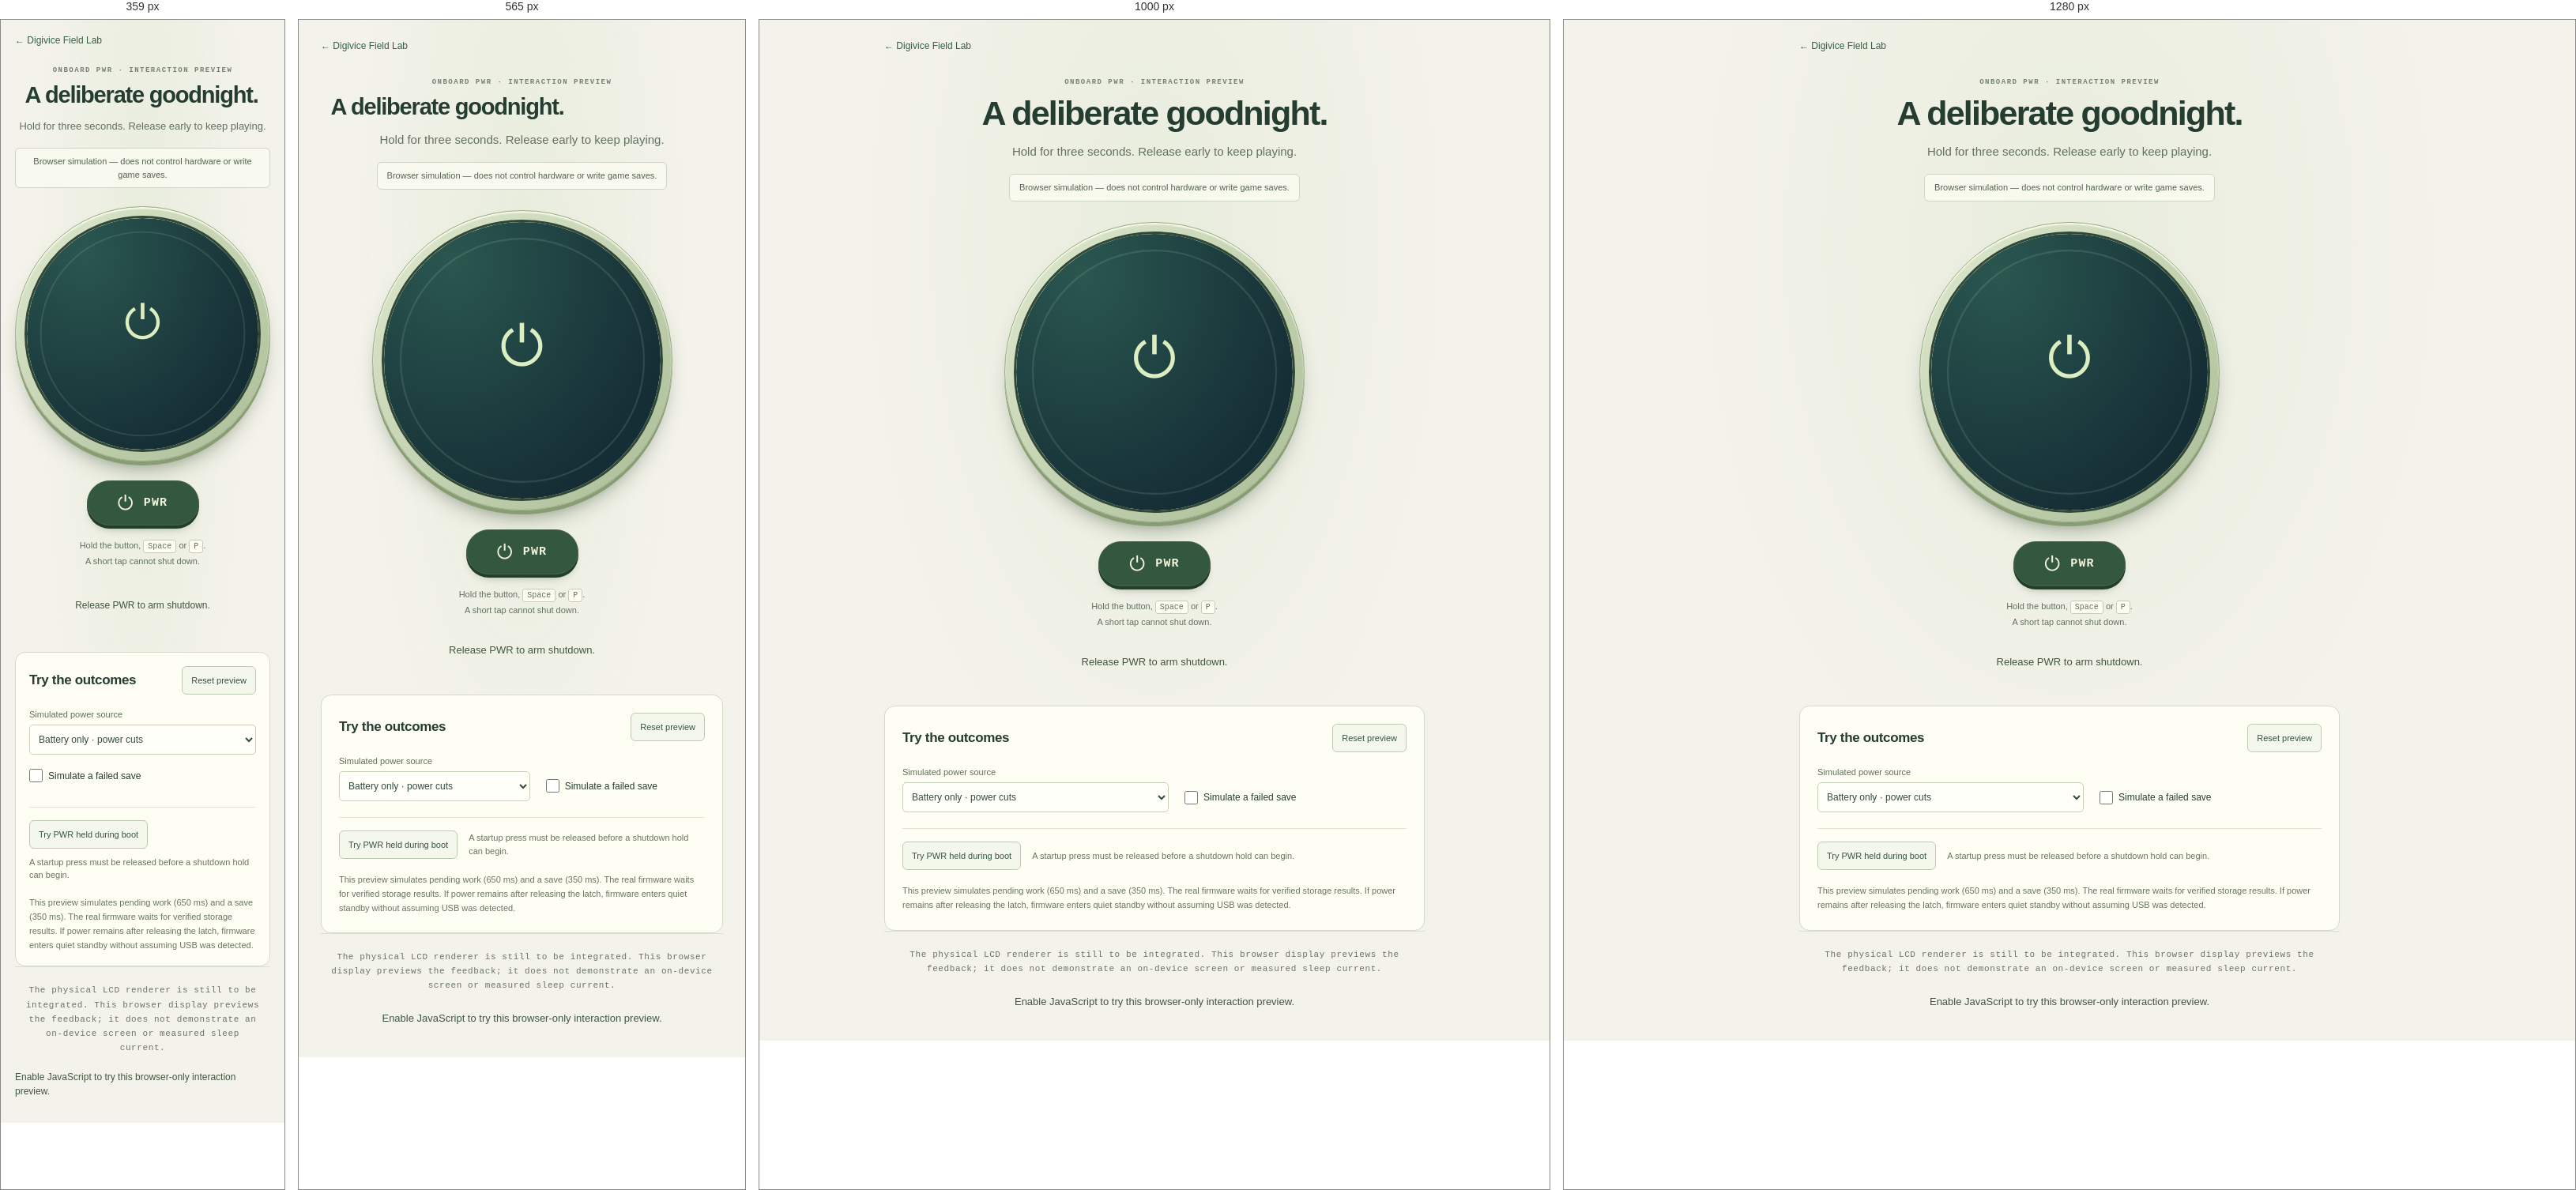
Rendered at 359 px, 565 px, 1000 px and 1280 px, left to right.

<!-- file: power-demo.html -->
<!doctype html>
<html lang="en">
<head>
  <meta charset="utf-8">
  <meta name="viewport" content="width=device-width, initial-scale=1">
  <meta name="color-scheme" content="light">
  <meta name="theme-color" content="#f4f3eb">
  <title>Digivice · Power preview</title>
  <link rel="stylesheet" href="/styles.css">
  <link rel="stylesheet" href="/power-demo.css">
  <script src="/power-demo.js" type="module"></script>
</head>
<body class="power-page">
  <main id="power-demo" data-phase="await-initial-release">
    <header class="power-intro">
      <a class="power-home" href="/">← Digivice Field Lab</a>
      <p class="eyebrow">ONBOARD PWR · INTERACTION PREVIEW</p>
      <h1>A deliberate goodnight.</h1>
      <p class="power-lede">Hold for three seconds. Release early to keep playing.</p>
      <p class="simulation-badge">Browser simulation — does not control hardware or write game saves.</p>
    </header>

    <section class="power-device" aria-label="Simulated round power display">
      <div class="power-bezel">
        <div class="screen-surface">
          <div id="power-screen" class="device-ui"></div>
          <svg class="power-ring" viewBox="0 0 100 100" aria-hidden="true"><circle class="power-ring-track" cx="50" cy="50" r="44"/><circle id="power-ring-fill" cx="50" cy="50" r="44"/></svg>
          <div class="power-center" aria-hidden="true"><span id="power-symbol">⏻</span><span id="power-countdown" hidden></span></div>
        </div>
      </div>
      <button id="power-button" type="button" aria-label="Hold simulated onboard PWR for three seconds" aria-pressed="false"><span aria-hidden="true">⏻</span> PWR</button>
      <p class="power-key-hint">Hold the button, <kbd>Space</kbd> or <kbd>P</kbd>.<br>A short tap cannot shut down.</p>
      <p id="power-status" class="power-status" role="status" aria-live="polite" aria-atomic="true">Release PWR to arm shutdown.</p>
    </section>

    <section class="power-scenarios" aria-labelledby="scenario-heading">
      <div class="power-scenario-heading"><h2 id="scenario-heading">Try the outcomes</h2><button id="reset-demo" type="button">Reset preview</button></div>
      <div class="power-scenario-options">
        <label for="power-source">Simulated power source<select id="power-source"><option value="battery">Battery only · power cuts</option><option value="usb">USB present · power remains</option></select></label>
        <label class="power-checkbox"><input id="save-failure" type="checkbox"> Simulate a failed save</label>
      </div>
      <div class="power-boot-controls"><button id="boot-held" type="button">Try PWR held during boot</button><button id="release-boot" type="button" hidden>Release simulated PWR</button><p>A startup press must be released before a shutdown hold can begin.</p></div>
      <p class="power-simulation-detail">This preview simulates pending work (650 ms) and a save (350 ms). The real firmware waits for verified storage results. If power remains after releasing the latch, firmware enters quiet standby without assuming USB was detected.</p>
    </section>
    <footer class="power-footnote">The physical LCD renderer is still to be integrated. This browser display previews the feedback; it does not demonstrate an on-device screen or measured sleep current.</footer>
    <noscript><p class="power-status">Enable JavaScript to try this browser-only interaction preview.</p></noscript>
  </main>
</body>
</html>


/* @media block from styles.css */
@media(min-width:1100px) {
  .device-panel {
    padding-right:20px;
  }
  .device-shell {
    margin-top:6px;
  }
}

/* @media block from styles.css */
@media(max-width:900px) {
  .page {
    padding:0 28px;
  }
  .workspace {
    gap:25px;
    grid-template-columns:minmax(0,1fr) minmax(320px,1fr);
  }
  .device-shell {
    padding:40px 18px 35px;
  }
  .shell-mark {
    top:19px;
    font-size:7px;
  }
  .shell-bottom {
    bottom:12px;
    font-size:6px;
  }
  .device-caption {
    font-size:8px;
  }
  .panel-caption>span {
    font-size:7px;
  }
  .card {
    padding:22px 20px;
  }
  .device-panel {
    display:flex;
    flex-direction:column;
    justify-content:flex-start;
  }
  .device-shell {
    margin-top:30px;
  }
  h1 {
    font-size:40px;
  }
  .bottom-grid {
    gap:16px;
  }
  .bottom-grid .card {
    padding:22px 20px;
  }
  .notice {
    flex-direction:column;
    align-items:flex-start;
  }
  .pairing-box {
    flex-wrap:wrap;
  }
}

/* @media block from styles.css */
@media(max-width:720px) {
  .page {
    padding:0 22px;
  }
  .masthead {
    min-height:84px;
  }
  .wordmark {
    font-size:24px;
    gap:8px;
  }
  .brand-glyph {
    font-size:31px;
  }
  .wordmark-divider {
    margin:0 1px;
  }
  .lab-name {
    font-size:8px;
    letter-spacing:1px;
  }
  .connection {
    max-width:105px;
    font-size:9px;
    line-height:1.4;
    gap:6px;
  }
  .intro {
    padding:33px 0 24px;
  }
  h1 {
    font-size:34px;
    max-width:320px;
    letter-spacing:-1.2px;
    line-height:1.15;
  }
  .lede {
    font-size:12px;
    max-width:300px;
  }
  .workspace {
    grid-template-columns:1fr;
    gap:28px;
  }
  .device-panel {
    padding:0;
  }
  .panel-caption {
    padding-top:7px;
    padding-bottom:15px;
  }
  .panel-caption>span {
    font-size:8px;
  }
  .device-shell {
    max-width:390px;
    padding:41px 23px 37px;
    margin-top:0;
  }
  .shell-mark {
    top:19px;
  }
  .shell-bottom {
    bottom:12px;
    font-size:7px;
  }
  .device-caption {
    font-size:9px;
    margin-top:26px;
  }
  .device-note {
    font-size:9px;
  }
  .controls {
    gap:14px;
  }
  .card {
    padding:24px;
  }
  .stats {
    gap:19px 27px;
  }
  .card h2 {
    font-size:24px;
  }
  .creature-description {
    font-size:12px;
  }
  .stat>div {
    font-size:11px;
  }
  .care-buttons .button {
    font-size:12px;
  }
  .field-card h2 {
    font-size:23px;
  }
  .hint {
    font-size:10px;
  }
  .card-input select {
    font-size:11px;
  }
  .bottom-grid {
    grid-template-columns:1fr;
    margin-top:20px;
    gap:14px;
  }
  .bottom-grid .card {
    padding:24px;
  }
  .setup-card p:not(.eyebrow):not(.hint):not(.paired-title):not(.device-id) {
    font-size:12px;
    max-width:100%;
  }
  .journal-card li p {
    font-size:12px;
  }
  footer {
    font-size:7px;
    line-height:1.6;
    flex-direction:column;
    gap:5px;
  }
  .notice {
    padding:16px;
  }
  .notice>div {
    flex-wrap:wrap;
  }
  .device-screen {
    padding:6px;
  }
  .pairing-box {
    flex-wrap:wrap;
  }
}

/* @media block from styles.css */
@media (max-width: 760px) { .asset-layout { grid-template-columns: 1fr; gap: 24px; } .asset-preview { width: 100%; max-width: 320px; margin: auto; } .asset-download-row { flex-wrap: wrap; } }

/* @media block from styles.css */
@media (max-width: 720px) {
  .collection-grid { grid-template-columns: repeat(2, minmax(0, 1fr)); gap: 10px; }
  .collection-panel h2 { font-size: 20px; }
  .collection-count { font-size: 10px; padding: 8px; }
  .collection-member { padding: 16px 8px 11px; }
  .collection-member .button { font-size: 10px; }
}

/* @media block from styles.css */
@media (max-width: 900px) { .workspace { grid-template-columns: minmax(0, 1fr) minmax(320px, 1fr); gap: 25px; } .playtest-feedback { padding: 18px; } }

/* @media block from styles.css */
@media (max-width: 720px) { .workspace { grid-template-columns: 1fr; gap: 24px; } .device-shell { max-width: 410px; } .intro h1 { max-width: 350px; } .playtest-feedback { margin-top: 20px; min-height: 114px; } .playtest-feedback h2 { font-size: 20px; } .sound-bar { gap: 10px; } .sound-bar .hint { font-size: 9px; } .playtest-log #journal { max-height: 165px; } }

/* @media block from styles.css */
@media(max-width:650px) {
  .intro h1 { font-size:29px; }
  .intro { padding-top:24px; }
  .lede { font-size:12px; }
  .page { padding:0 18px; }
  .device-shell { padding:37px 16px 32px; }
  .screen-heading h2 { font-size:5.2cqw; }
  .playtest-tools>.controls { grid-template-columns:1fr; }
  .playtest-tools>summary>span { display:block; margin:7px 0 0 15px; }
  .panel-caption>span { font-size:7px; }
  .device-hardware-buttons button { min-width:112px; }
}

/* @media block from styles.css */
@media (max-width:360px) {
  .device-ui[data-controls=touch][data-screen] .screen-footer { top:71%; left:18.5%; width:63%; height:44px; gap:1cqw; }
  .device-ui[data-controls=touch][data-screen] .screen-footer button { width:44px; min-width:44px; height:44px; }
  .device-ui[data-controls=touch][data-screen] .screen-content { height:43%; }
  .device-ui[data-controls=touch][data-screen=home] .screen-content { top:49%; height:20%; }
}

/* @media block from power-demo.css */
@media(max-width:480px) {
  #power-demo { padding:19px 18px 16px; }
  .power-home { margin-bottom:26px; }
  .power-lede { font-size:13px; }
  .power-device { margin-top:23px; }
  .power-scenarios { padding:17px; }
  .power-scenario-options { grid-template-columns:1fr; gap:8px; }
  .power-boot-controls { align-items:flex-start; flex-direction:column; gap:9px; }
  .power-status { font-size:12px; min-height:66px; }
}